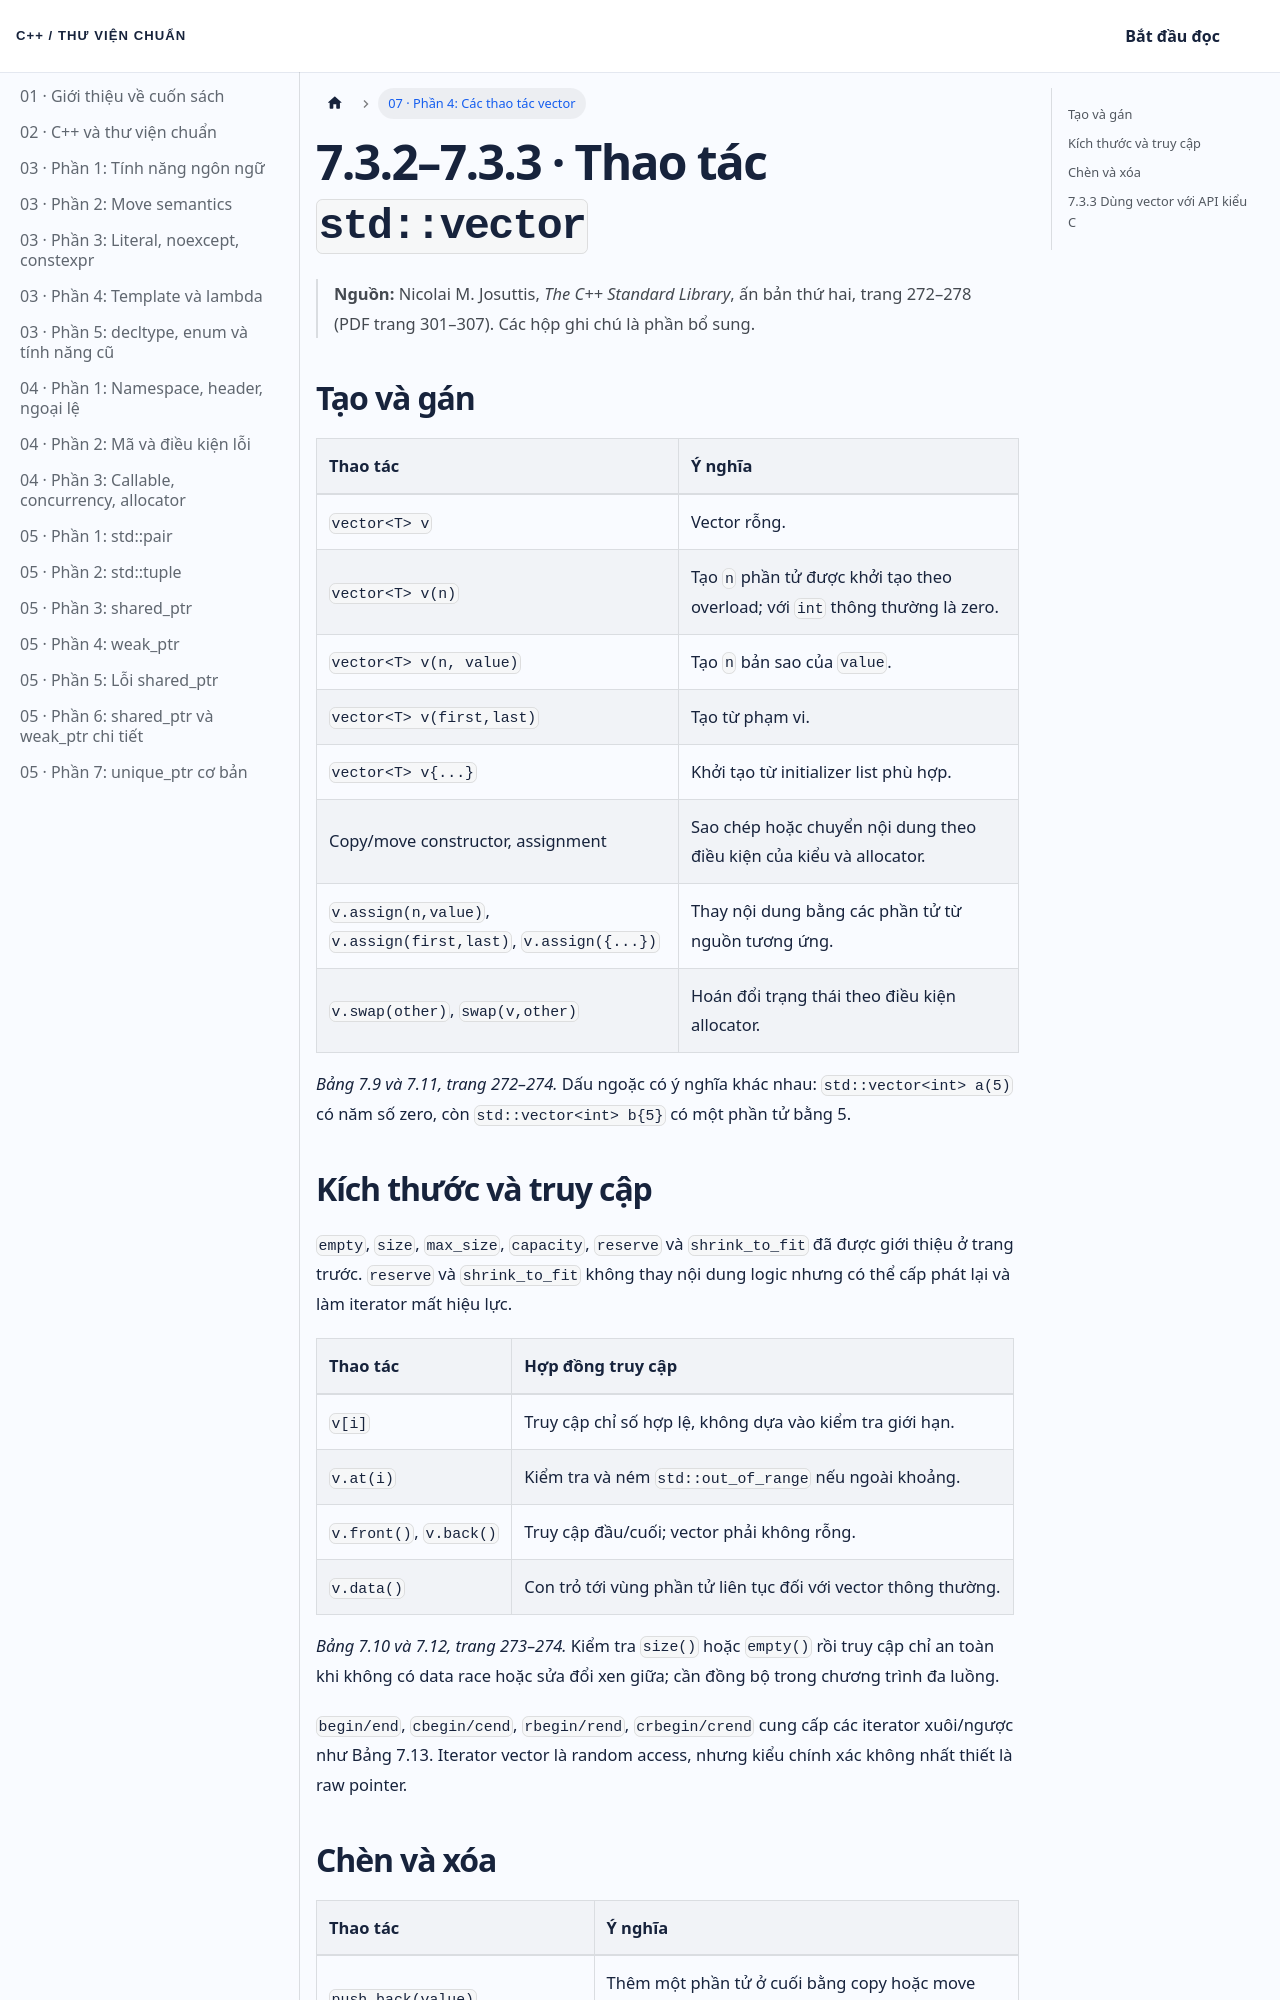

repository: NThanhPhat2K3/cpp-standard-library-vietnamese · page: docs/chuong-07-phan-4/index.html · generator: docusaurus

---
id: chuong-07-phan-4
title: 'Chương 7 · Các thao tác vector'
sidebar_label: '07 · Phần 4: Các thao tác vector'
---

# 7.3.2–7.3.3 · Thao tác `std::vector`

> **Nguồn:** Nicolai M. Josuttis, *The C++ Standard Library*, ấn bản thứ hai, trang 272–278 (PDF trang 301–307). Các hộp ghi chú là phần bổ sung.

## Tạo và gán

| Thao tác | Ý nghĩa |
|:---|:---|
| `vector<T> v` | Vector rỗng. |
| `vector<T> v(n)` | Tạo `n` phần tử được khởi tạo theo overload; với `int` thông thường là zero. |
| `vector<T> v(n, value)` | Tạo `n` bản sao của `value`. |
| `vector<T> v(first,last)` | Tạo từ phạm vi. |
| `vector<T> v{...}` | Khởi tạo từ initializer list phù hợp. |
| Copy/move constructor, assignment | Sao chép hoặc chuyển nội dung theo điều kiện của kiểu và allocator. |
| `v.assign(n,value)`, `v.assign(first,last)`, `v.assign({...})` | Thay nội dung bằng các phần tử từ nguồn tương ứng. |
| `v.swap(other)`, `swap(v,other)` | Hoán đổi trạng thái theo điều kiện allocator. |

*Bảng 7.9 và 7.11, trang 272–274.* Dấu ngoặc có ý nghĩa khác nhau: `std::vector<int> a(5)` có năm số zero, còn `std::vector<int> b{5}` có một phần tử bằng 5.

## Kích thước và truy cập

`empty`, `size`, `max_size`, `capacity`, `reserve` và `shrink_to_fit` đã được giới thiệu ở trang trước. `reserve` và `shrink_to_fit` không thay nội dung logic nhưng có thể cấp phát lại và làm iterator mất hiệu lực.

| Thao tác | Hợp đồng truy cập |
|:---|:---|
| `v[i]` | Truy cập chỉ số hợp lệ, không dựa vào kiểm tra giới hạn. |
| `v.at(i)` | Kiểm tra và ném `std::out_of_range` nếu ngoài khoảng. |
| `v.front()`, `v.back()` | Truy cập đầu/cuối; vector phải không rỗng. |
| `v.data()` | Con trỏ tới vùng phần tử liên tục đối với vector thông thường. |

*Bảng 7.10 và 7.12, trang 273–274.* Kiểm tra `size()` hoặc `empty()` rồi truy cập chỉ an toàn khi không có data race hoặc sửa đổi xen giữa; cần đồng bộ trong chương trình đa luồng.

`begin/end`, `cbegin/cend`, `rbegin/rend`, `crbegin/crend` cung cấp các iterator xuôi/ngược như Bảng 7.13. Iterator vector là random access, nhưng kiểu chính xác không nhất thiết là raw pointer.
